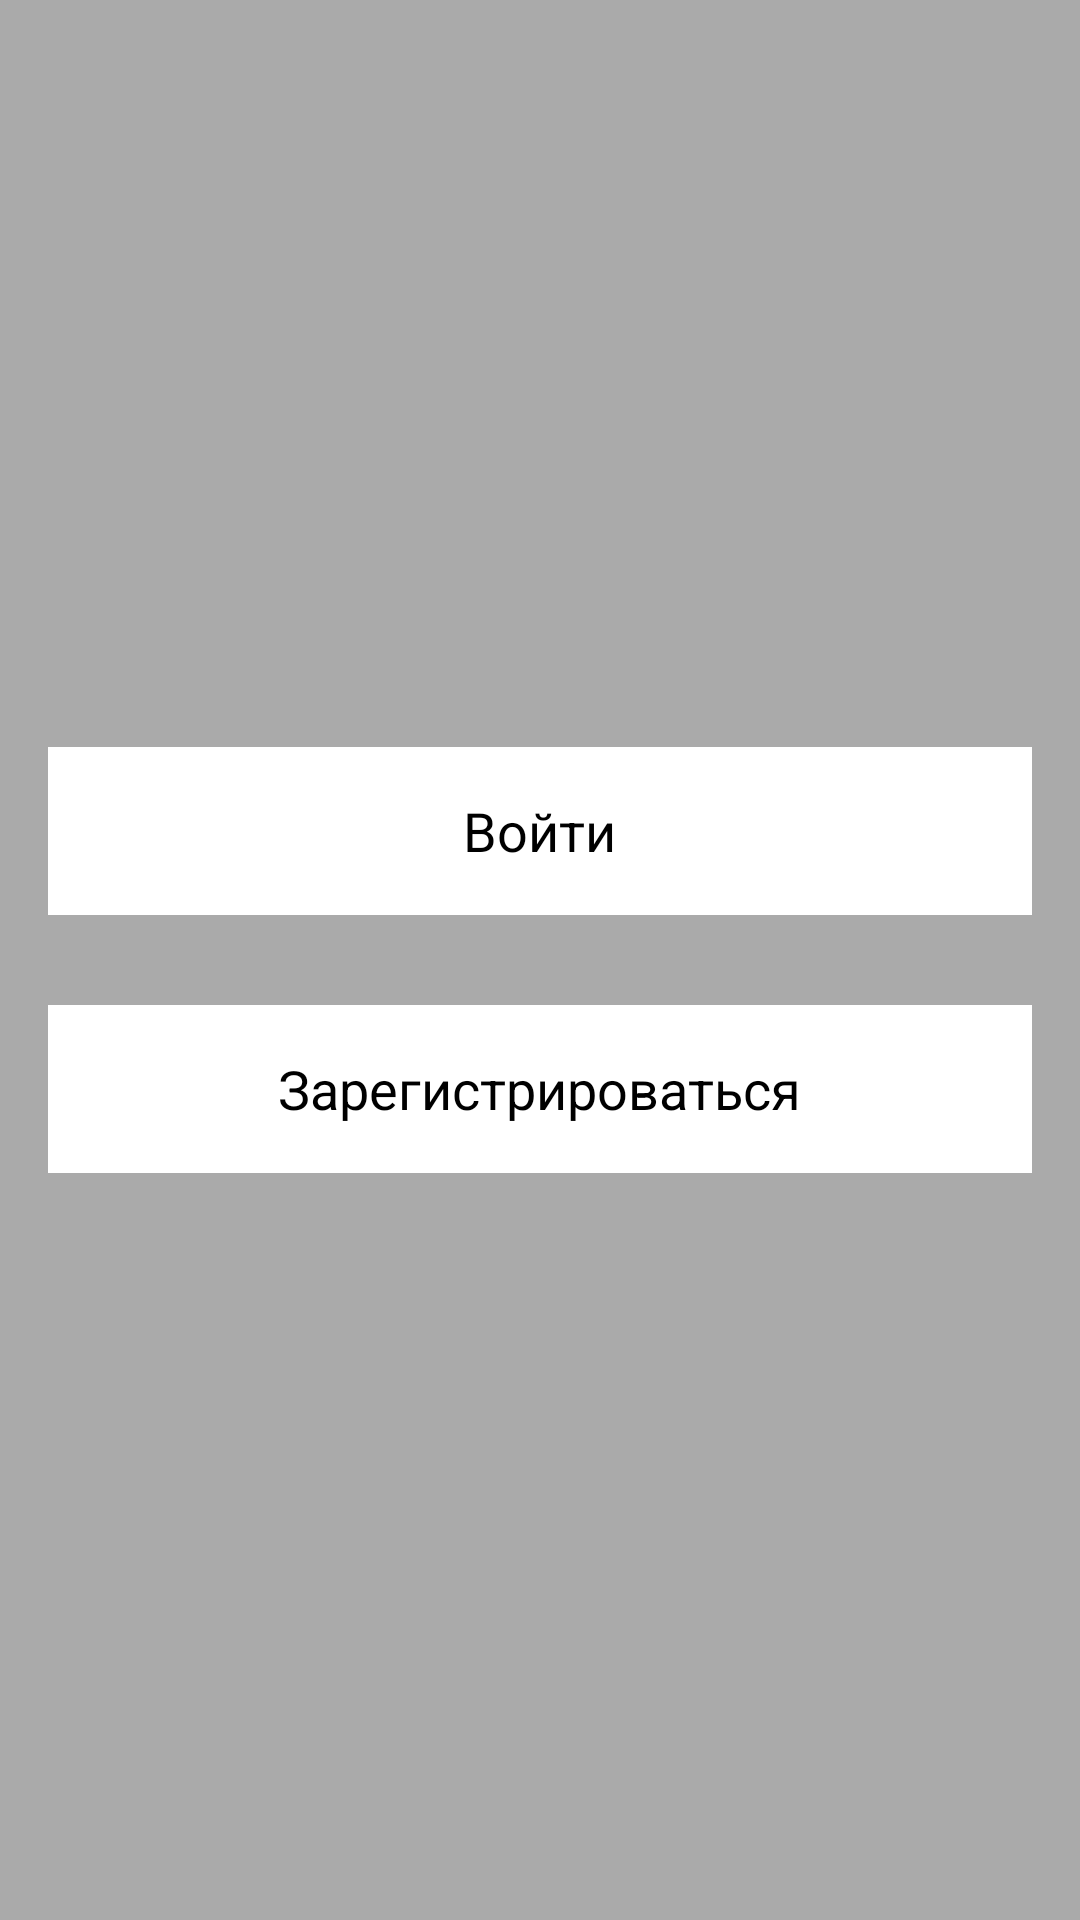

Layout XML and referenced resources for this Android screen:
<!-- AndroidManifest.xml: application theme Theme.ЭлектронныйРецепт71 -->
<!-- res/layout/activity_main.xml -->
<?xml version="1.0" encoding="utf-8"?>
<LinearLayout
    xmlns:android="http://schemas.android.com/apk/res/android"
    xmlns:app="http://schemas.android.com/apk/res-auto"
    xmlns:tools="http://schemas.android.com/tools"
    android:layout_width="match_parent"
    android:layout_height="match_parent"
    android:gravity="center"
    android:background="@android:color/darker_gray"
    android:orientation="vertical"
    tools:context=".presentation.MainActivity">

    <LinearLayout
        android:id="@+id/auth"
        android:layout_width="match_parent"
        android:layout_height="56dp"
        android:background="@color/white"
        android:gravity="center"
        android:clickable="true"
        android:layout_marginEnd="16dp"
        android:layout_marginStart="16dp">
        <TextView
            android:layout_width="wrap_content"
            android:layout_height="wrap_content"
            android:text="Войти"
            android:textSize="18sp"
            android:textColor="@color/black"/>
    </LinearLayout>

    <LinearLayout
        android:id="@+id/reg"
        android:layout_width="match_parent"
        android:layout_height="56dp"
        android:background="@color/white"
        android:gravity="center"
        android:layout_marginTop="30dp"
        android:clickable="true"
        android:layout_marginEnd="16dp"
        android:layout_marginStart="16dp">
        <TextView
            android:layout_width="wrap_content"
            android:layout_height="wrap_content"
            android:text="Зарегистрироваться"
            android:textSize="18sp"
            android:textColor="@color/black"/>
    </LinearLayout>


</LinearLayout>
<!-- resources referenced by this layout -->
<resources>
  <color name="black">#FF000000</color>
  <color name="white">#FFFFFFFF</color>
  <style name="Theme.ЭлектронныйРецепт71" parent="Theme.AppCompat.Light.NoActionBar">
          
          <item name="colorPrimary">@color/black</item>
          <item name="android:statusBarColor">#74bdb0</item>
          <item name="android:forceDarkAllowed" tools:targetApi="q">false</item>
          
      </style>
</resources>
